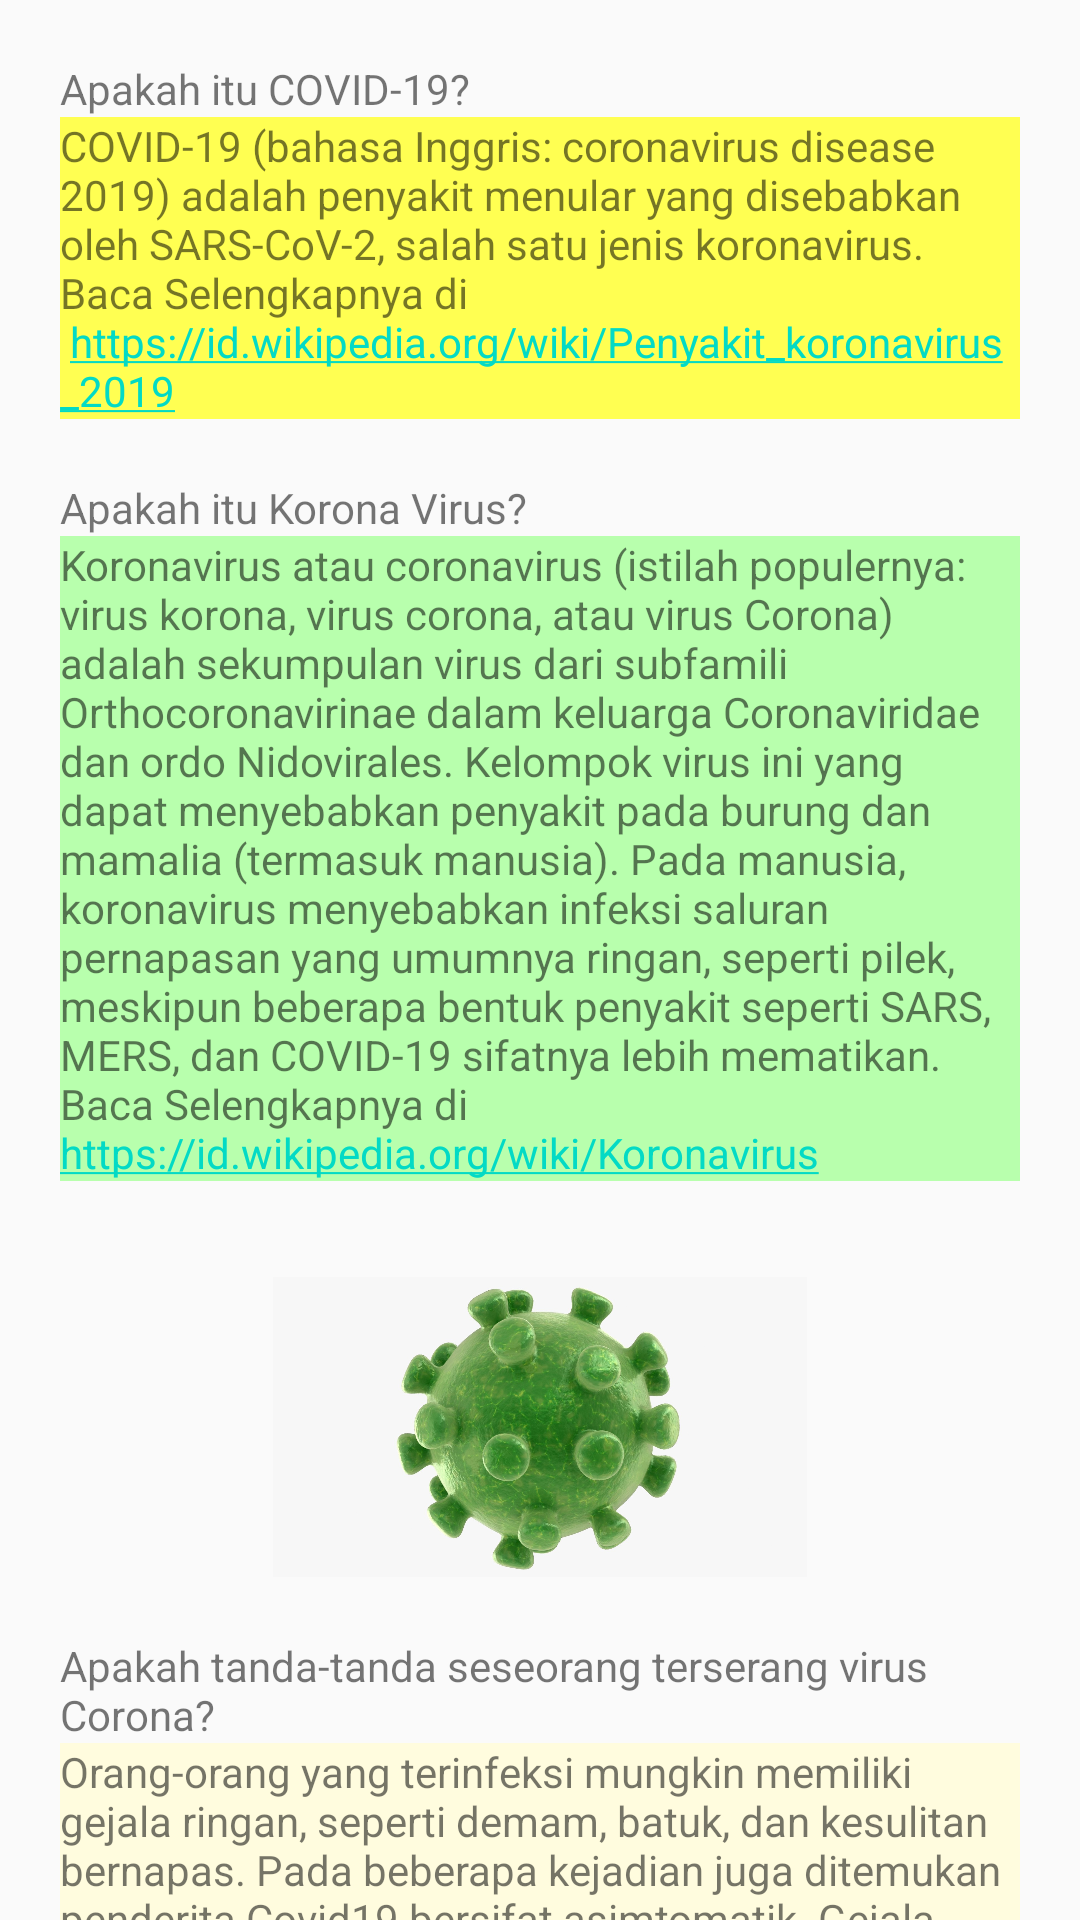

Write the Android layout XML for this screen, with the resource values it uses.
<!-- AndroidManifest.xml: application theme AppTheme -->
<!-- res/layout/fragment_home.xml -->
<?xml version="1.0" encoding="utf-8"?>
<FrameLayout xmlns:android="http://schemas.android.com/apk/res/android"
    xmlns:tools="http://schemas.android.com/tools"
    android:layout_width="match_parent"
    android:layout_height="match_parent"
    xmlns:app="http://schemas.android.com/apk/res-auto"
    tools:context=".HomeFragment">

    <androidx.core.widget.NestedScrollView
        android:layout_marginStart="20dp"
        android:layout_marginEnd="20dp"
        android:layout_width="match_parent"
        android:layout_height="match_parent"
        app:layout_constraintTop_toTopOf="@+id/imageView2"
        app:layout_constraintTop_toBottomOf="@+id/nav_bottom"
        android:layout_marginTop="20dp"
        android:orientation="vertical">

        <LinearLayout
            android:layout_width="wrap_content"
            android:layout_height="wrap_content"
            android:orientation="vertical">

            <TextView
                android:id="@+id/cov1"
                android:layout_width="match_parent"
                android:layout_height="wrap_content"
                android:text="Apakah itu COVID-19?"/>

            <TextView
                android:id="@+id/pcov1"
                android:layout_width="match_parent"
                android:layout_height="wrap_content"
                android:text="@string/apakah_itu_covid"
                android:background="@color/colorYellow"
                app:layout_constraintTop_toTopOf="@+id/cov1"/>

            <TextView
                android:id="@+id/cor1"
                android:layout_width="match_parent"
                android:layout_height="wrap_content"
                app:layout_constraintTop_toTopOf="@+id/pcov1"
                android:layout_marginTop="20dp"
                android:text="Apakah itu Korona Virus?"/>

            <TextView
                android:id="@+id/pcor1"
                android:layout_width="match_parent"
                android:layout_height="wrap_content"
                app:layout_constraintTop_toTopOf="@+id/cor1"
                android:text="@string/apakah_itu_korona"
                android:background="@color/colorGreenMuda"/>

            <ImageView
                android:id="@+id/imageView2"
                android:layout_width="match_parent"
                android:layout_height="100dp"
                android:layout_marginTop="32dp"
                app:layout_constraintEnd_toEndOf="parent"
                app:layout_constraintStart_toStartOf="parent"
                app:layout_constraintTop_toBottomOf="@+id/dampak1"
                app:srcCompat="@drawable/covid" />


            <TextView
                android:id="@+id/dampak1"
                android:layout_width="match_parent"
                android:layout_height="wrap_content"
                app:layout_constraintTop_toTopOf="@+id/pcor1"
                android:layout_marginTop="20dp"
                android:text="Apakah tanda-tanda seseorang terserang virus Corona?"/>

            <TextView
                android:id="@+id/pdampak1"
                android:layout_width="match_parent"
                android:layout_height="wrap_content"
                app:layout_constraintTop_toTopOf="@+id/dampak1"
                android:text="@string/dampak_dan_gejala"
                android:background="@color/colorYellowMuda"/>

            <TextView
                android:id="@+id/penularan"
                android:layout_width="match_parent"
                android:layout_height="wrap_content"
                app:layout_constraintTop_toTopOf="@+id/pdampak1"
                android:layout_marginTop="20dp"
                android:text="Bagaimana cara virus Corona menyebar?"/>

            <TextView
                android:id="@+id/ppenularan"
                android:layout_width="match_parent"
                android:layout_height="wrap_content"
                app:layout_constraintTop_toTopOf="@+id/penularan"
                android:text="@string/penularan"
                android:background="@color/colorPurpleMuda"/>

            <TextView
                android:id="@+id/pencegahan"
                android:layout_width="match_parent"
                android:layout_height="wrap_content"
                app:layout_constraintTop_toTopOf="@+id/ppenularan"
                android:layout_marginTop="20dp"
                android:text="Bagaimana cara mencegah penularan virus Corona?"/>

            <TextView
                android:id="@+id/ppencegahan"
                android:layout_width="match_parent"
                android:layout_height="wrap_content"
                app:layout_constraintTop_toTopOf="@+id/pencegahan"
                android:text="@string/pencegahan"
                android:background="@color/colorGreenMuda"/>

            <TextView
                android:id="@+id/satgas"
                android:layout_width="match_parent"
                android:layout_height="wrap_content"
                app:layout_constraintTop_toTopOf="@+id/ppencegahan"
                android:layout_marginTop="20dp"
                android:text="@string/satgas"/>

            <TextView
                android:id="@+id/psatgas"
                android:layout_width="match_parent"
                android:layout_height="wrap_content"
                app:layout_constraintTop_toTopOf="@+id/satgas"
                android:text="@string/satgasdef"
                android:background="@color/colorYellow"/>

            <ImageView
                android:id="@+id/imageView3"
                android:layout_width="match_parent"
                android:layout_height="200dp"
                app:srcCompat="@drawable/putih" />
        </LinearLayout>

    </androidx.core.widget.NestedScrollView>


</FrameLayout>
<!-- resources referenced by this layout -->
<resources>
  <color name="colorGreenMuda">#B8FFAD</color>
  <color name="colorPurpleMuda">#FEF0FF</color>
  <color name="colorYellow">#FFFF52</color>
  <color name="colorYellowMuda">#FFFCDE</color>
  <string name="apakah_itu_covid">COVID-19 (bahasa Inggris: coronavirus disease 2019) adalah penyakit menular yang disebabkan oleh SARS-CoV-2,
          salah satu jenis koronavirus. Baca Selengkapnya di \n <a href="https://id.wikipedia.org/wiki/Penyakit_koronavirus_2019">https://id.wikipedia.org/wiki/Penyakit_koronavirus_2019</a></string>
  <string name="apakah_itu_korona">Koronavirus atau coronavirus (istilah populernya: virus korona, virus corona, atau virus Corona) adalah sekumpulan virus dari subfamili Orthocoronavirinae dalam keluarga Coronaviridae dan ordo Nidovirales.
          Kelompok virus ini yang dapat menyebabkan penyakit pada burung dan mamalia (termasuk manusia).
          Pada manusia, koronavirus menyebabkan infeksi saluran pernapasan yang umumnya ringan, seperti pilek, meskipun beberapa bentuk penyakit seperti SARS, MERS, dan COVID-19 sifatnya lebih mematikan. Baca Selengkapnya di \n<a href="https://id.wikipedia.org/wiki/Koronavirus">https://id.wikipedia.org/wiki/Koronavirus</a></string>
  <string name="dampak_dan_gejala">Orang-orang yang terinfeksi mungkin memiliki gejala ringan, seperti demam, batuk, dan kesulitan bernapas.
          Pada beberapa kejadian juga ditemukan penderita Covid19 bersifat asimtomatik. Gejala diare atau infeksi saluran napas atas (misalnya bersin, pilek, dan sakit tenggorokan) lebih jarang ditemukan.
          Kasus dapat berkembang menjadi pneumonia berat, kegagalan multiorgan, dan kematian. Baca Selengkapnya di \n<a href="https://www.alodokter.com/virus-corona">https://www.alodokter.com/virus-corona</a></string>
  <string name="pencegahan">Berikut adalah rekomendasi standar menurut WHO bagi masyarakat umum untuk upaya pencegahan dan pengendalian penularan berbagai infeksi penyakit, termasuk infeksi virus corona: Pencegahan Penularan Virus Corona Menurut WHO: Saat Harus Cuci Tangan Setelah: Batuk atau bersin, Ketika merawat orang sakit, Sebelum, selama, dan sesudah menyiapkan makanan, Sebelum makan, Setelah memakai toilet, Ketika tangan terlihat kotor, Setelah melakukan kontak dengan binatang atau kotoran binatang. Baca Selengkapnya di \n<a href="https://www.deherba.com/pencegahan-penularan-virus-corona.html">https://www.deherba.com/pencegahan-penularan-virus-corona.html</a></string>
  <string name="penularan">Virus corona SARS-CoV-2 tampaknya terutama menular dari orang ke orang. Berikut dua cara utama virus ini menular: 1. Virus corona menular antara orang yang berinteraksi dekat satu sama lain (dalam jarak sekitar 6 kaki atau 180 cm).  2. Virus corona menular melalui cairan dari pernapasan yang keluar saat orang yang terinfeksi batuk atau bersin. Cairan pernapasan tersebut bisa menempel di mulut atau hidung orang-orang yang berada di dekatnya atau bisa juga terhirup ke dalam paru-paru.
      Baca Selengkapnya di \n<a href="https://www.deherba.com/cara-penularan-virus-corona.html">https://www.deherba.com/cara-penularan-virus-corona.html</a></string>
  <string name="satgas">Kunjungi situs resmi Satgas COVID-19 Indonesia</string>
  <string name="satgasdef">Satgas adalah sebuah unit atau formasi yang dibentuk untuk mengerjakan tugas tertentu. Dalam menangani penyebaran COVID-19 di Indonesia,
      diciptakan badan yang bernama SATGAS COVID-19 dalam lembaga KPC/PEN, yang merupakan singkatan dari Komite Penanganan COVID-19 dan Pemulihan Ekonomi Nasional.
      Info mengenai COVID-19 di Indonesia dapat dilihat secara resmi dan terpercaya di situs resmi Satgas COVID-19 Indonesia di \n<a href="https://covid19.go.id/">https://covid19.go.id/</a></string>
  <color name="colorPrimary">#6200EE</color>
  <color name="colorPrimaryDark">#03DAC5</color>
  <color name="colorAccent">#03DAC5</color>
</resources>
